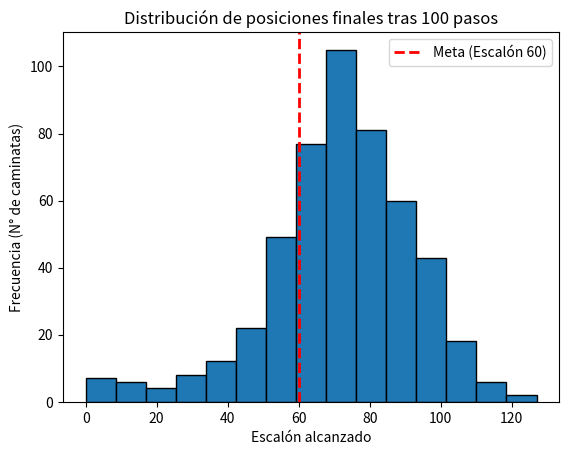

The matplotlib source for this figure:
import matplotlib.pyplot as plt
import numpy as np

# Fijar la semilla para reproducibilidad
np.random.seed(123)

# 1. Simular la caminata aleatoria 500 veces
all_walks = []
for i in range(500):
    random_walk = [0]
    for x in range(100):
        step = random_walk[-1]
        dice = np.random.randint(1, 7)

        if dice <= 2:
            step = max(0, step - 1)
        elif dice <= 5:
            step = step + 1
        else:
            step = step + np.random.randint(1, 7)

        # 0.1% de probabilidad de tropezar y caer al inicio
        if np.random.rand() <= 0.001:
            step = 0

        random_walk.append(step)
    all_walks.append(random_walk)

# 2. Trasponer la matriz para organizar los datos
np_aw_t = np.transpose(np.array(all_walks))

# 3. Seleccionar la última fila (escalón final tras 100 pasos)
ends = np_aw_t[-1, :]

# 4. Calcular estadísticas
exitos = np.sum(ends >= 60)
porcentaje = (exitos / 500) * 100

print(f"Caminatas que alcanzaron el escalón 60 o más: {exitos} de 500")
print(f"Probabilidad estimada: {porcentaje:.1f}%")

# 5. Graficar el histograma de resultados finales
plt.hist(ends, bins=15, edgecolor="black")
plt.axvline(
    x=60,
    color="red",
    linestyle="--",
    linewidth=2,
    label="Meta (Escalón 60)",
)
plt.title("Distribución de posiciones finales tras 100 pasos")
plt.xlabel("Escalón alcanzado")
plt.ylabel("Frecuencia (N° de caminatas)")
plt.legend()

# Guardar la imagen del gráfico
plt.savefig("histograma_caminata.png")
print("Gráfico guardado como 'histograma_caminata.png'")

plt.show()
